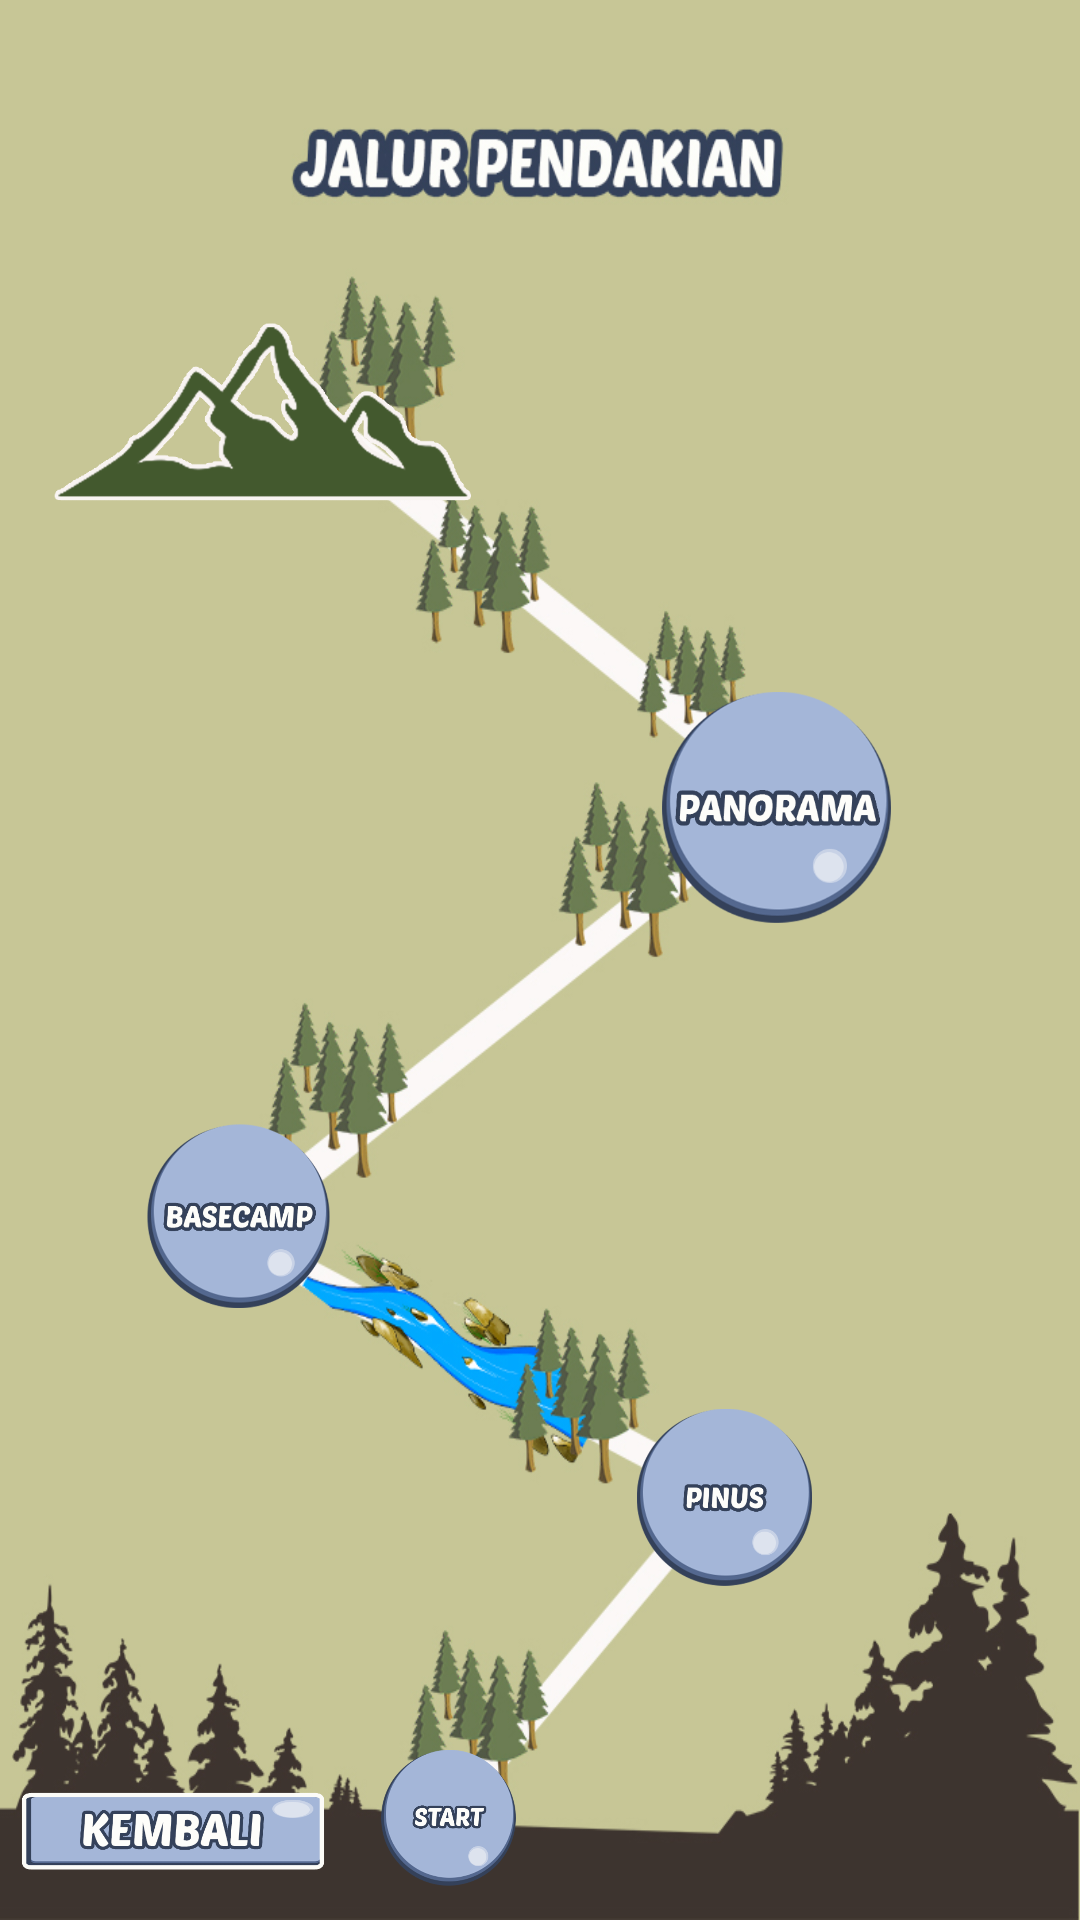

Here is an Android app screen rendered from its layout file. Give the layout XML and the strings, colors and styles it references.
<!-- AndroidManifest.xml: application theme Theme.GunungSoputan -->
<!-- res/layout/activity_jalurpendakian.xml -->
<?xml version="1.0" encoding="utf-8"?>
<androidx.constraintlayout.widget.ConstraintLayout xmlns:android="http://schemas.android.com/apk/res/android"
    xmlns:app="http://schemas.android.com/apk/res-auto"
    xmlns:tools="http://schemas.android.com/tools"
    android:layout_width="match_parent"
    android:layout_height="match_parent"
    android:background="@drawable/bcgjalurasli"
    android:orientation="vertical"
    tools:context=".jalurpendakian">


    <ImageView
        android:id="@+id/imageView7"
        android:layout_width="109dp"
        android:layout_height="78dp"
        app:layout_constraintBottom_toBottomOf="parent"
        app:layout_constraintEnd_toEndOf="parent"
        app:layout_constraintHorizontal_bias="0.099"
        app:layout_constraintStart_toStartOf="parent"
        app:layout_constraintTop_toTopOf="parent"
        app:layout_constraintVertical_bias="0.652"
        app:srcCompat="@drawable/basecamp" />

    <ImageView
        android:id="@+id/imageView9"
        android:layout_width="105dp"
        android:layout_height="66dp"
        app:layout_constraintBottom_toBottomOf="parent"
        app:layout_constraintEnd_toEndOf="parent"
        app:layout_constraintHorizontal_bias="0.741"
        app:layout_constraintStart_toStartOf="parent"
        app:layout_constraintTop_toTopOf="parent"
        app:layout_constraintVertical_bias="0.812"
        app:srcCompat="@drawable/pinus" />


    <ImageView
        android:id="@+id/imageView10"
        android:layout_width="104dp"
        android:layout_height="59dp"
        app:layout_constraintBottom_toBottomOf="parent"
        app:layout_constraintEnd_toEndOf="parent"
        app:layout_constraintHorizontal_bias="0.022"
        app:layout_constraintStart_toStartOf="parent"
        app:layout_constraintTop_toTopOf="parent"
        app:layout_constraintVertical_bias="1.0"
        app:srcCompat="@drawable/kembali" />

    <ImageView
        android:id="@+id/imageView2"
        android:layout_width="95dp"
        android:layout_height="47dp"
        app:layout_constraintBottom_toBottomOf="parent"
        app:layout_constraintEnd_toEndOf="parent"
        app:layout_constraintHorizontal_bias="0.385"
        app:layout_constraintStart_toStartOf="parent"
        app:layout_constraintTop_toTopOf="parent"
        app:layout_constraintVertical_bias="0.982"
        app:srcCompat="@drawable/tombolstar" />

    <ImageView
        android:id="@+id/imageView18"
        android:layout_width="149dp"
        android:layout_height="89dp"
        app:layout_constraintBottom_toBottomOf="parent"
        app:layout_constraintEnd_toEndOf="parent"
        app:layout_constraintHorizontal_bias="0.061"
        app:layout_constraintStart_toStartOf="parent"
        app:layout_constraintTop_toTopOf="parent"
        app:layout_constraintVertical_bias="0.168"
        app:srcCompat="@drawable/gunung" />


    <ImageView
        android:id="@+id/imageView8"
        android:layout_width="137dp"
        android:layout_height="90dp"
        app:layout_constraintBottom_toBottomOf="parent"
        app:layout_constraintEnd_toEndOf="parent"
        app:layout_constraintHorizontal_bias="0.854"
        app:layout_constraintStart_toStartOf="parent"
        app:layout_constraintTop_toTopOf="parent"
        app:layout_constraintVertical_bias="0.407"
        app:srcCompat="@drawable/panorama" />

</androidx.constraintlayout.widget.ConstraintLayout>
<!-- resources referenced by this layout -->
<resources>
  <!-- drawable basecamp: png bitmap (drawable, 857593 bytes) -->
  <!-- drawable bcgjalurasli: jpg bitmap (drawable, 202575 bytes) -->
  <!-- drawable gunung: png bitmap (drawable, 857601 bytes) -->
  <!-- drawable kembali: png bitmap (drawable, 391285 bytes) -->
  <!-- drawable panorama: png bitmap (drawable, 857593 bytes) -->
  <!-- drawable pinus: png bitmap (drawable, 857587 bytes) -->
  <!-- drawable tombolstar: png bitmap (drawable, 857593 bytes) -->
  <style name="Theme.GunungSoputan" parent="Theme.MaterialComponents.DayNight.DarkActionBar">
          
          <item name="colorPrimary">@color/purple_500</item>
          <item name="colorPrimaryVariant">@color/purple_700</item>
          <item name="colorOnPrimary">@color/white</item>
          
          <item name="colorSecondary">@color/teal_200</item>
          <item name="colorSecondaryVariant">@color/teal_700</item>
          <item name="colorOnSecondary">@color/black</item>
          
          <item name="android:statusBarColor" tools:targetApi="l">?attr/colorPrimaryVariant</item>
          
      </style>
  <color name="purple_500">#FF6200EE</color>
  <color name="purple_700">#FF3700B3</color>
  <color name="white">#FFFFFFFF</color>
  <color name="teal_200">#FF03DAC5</color>
  <color name="teal_700">#FF018786</color>
  <color name="black">#FF000000</color>
</resources>
